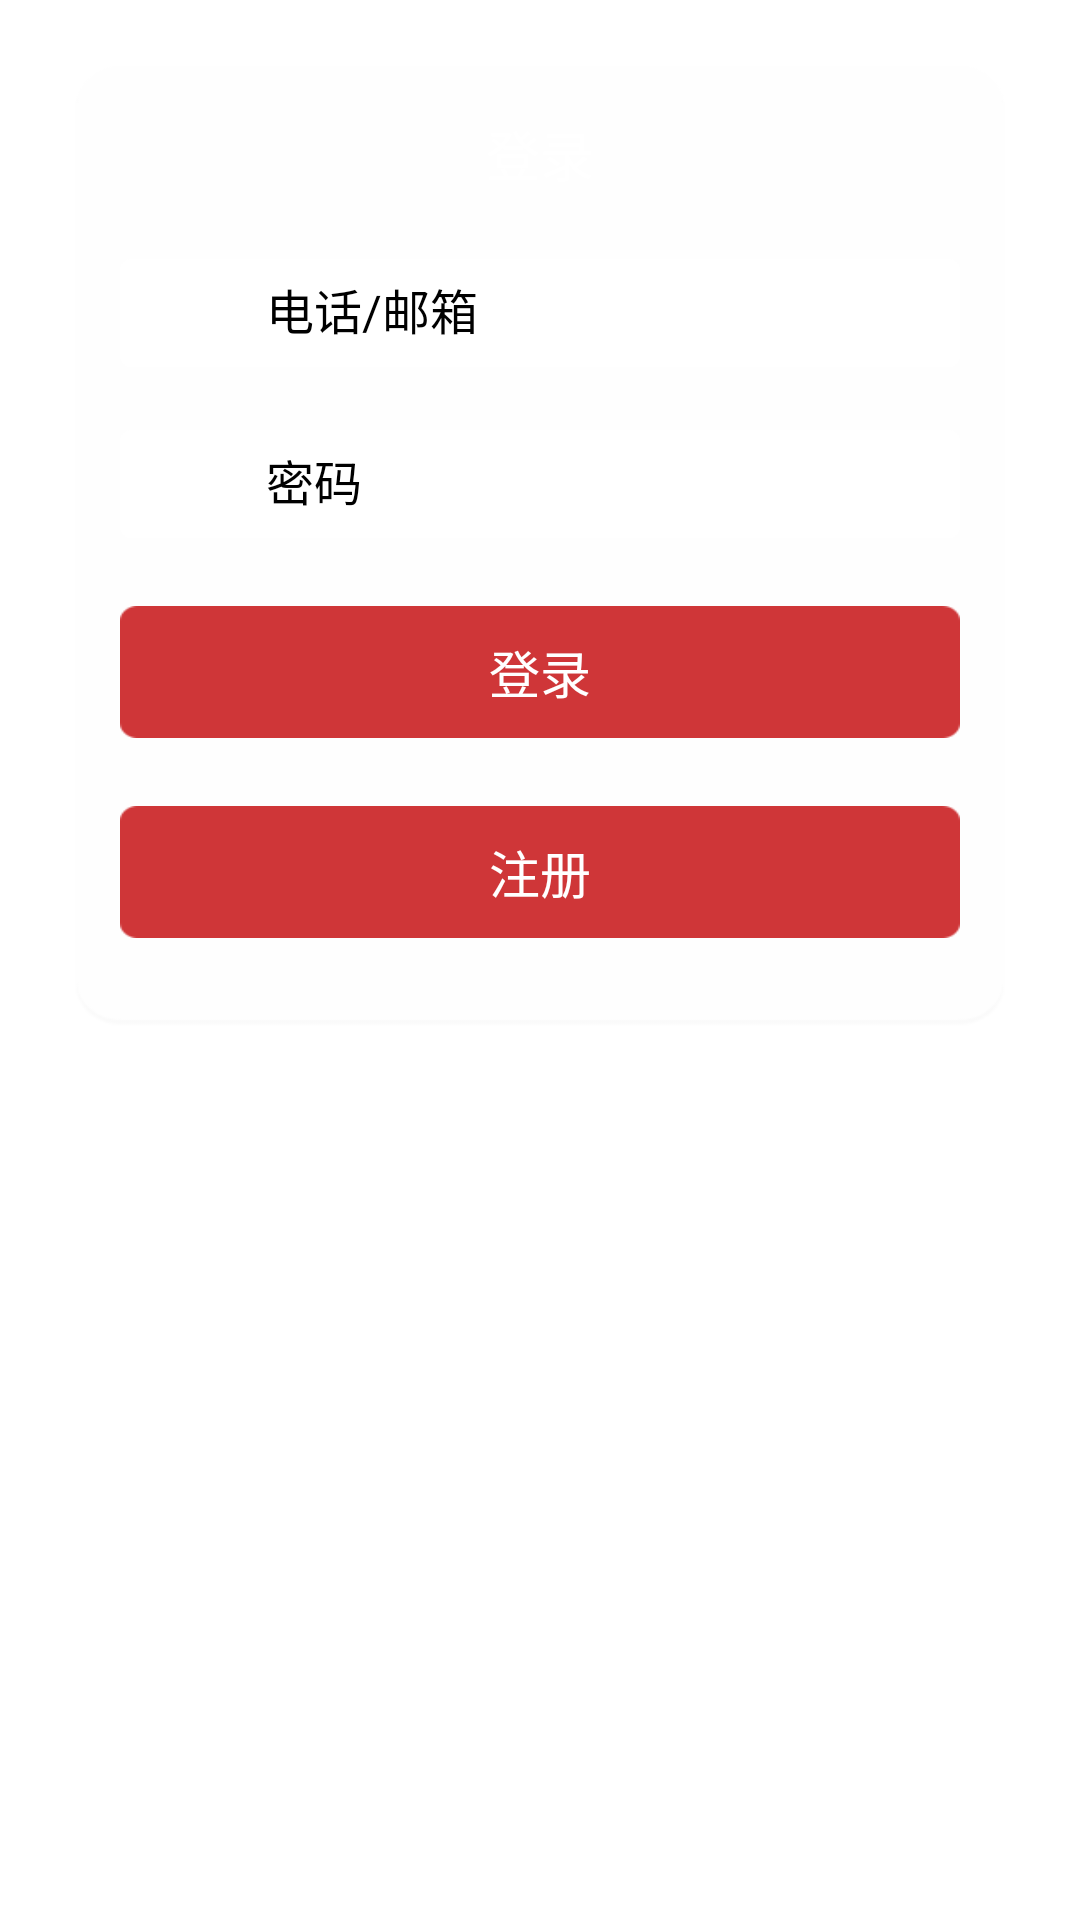

Layout XML and referenced resources for this Android screen:
<!-- AndroidManifest.xml: application theme AppTheme -->
<!-- res/layout/login.xml -->
<?xml version="1.0" encoding="utf-8"?>
<RelativeLayout xmlns:android="http://schemas.android.com/apk/res/android"
    android:layout_width="match_parent"
    android:layout_height="match_parent"
    android:background="@drawable/img_login_bkg" >

    <RelativeLayout
        android:id="@+id/relativeLayout1"
        android:layout_width="match_parent"
        android:layout_height="320dp"
        android:layout_centerHorizontal="true"
        android:layout_marginLeft="25dp"
        android:layout_marginRight="25dp"
        android:layout_marginTop="22dp"
        android:background="@drawable/img_login_white_bkg"
        android:fitsSystemWindows="true" >

        <TextView
            android:id="@+id/textView1"
            style="@style/common_txt_style"
            android:layout_alignParentTop="true"
            android:layout_centerHorizontal="true"
            android:layout_marginTop="16dp"
            android:text="登录"
            android:textAllCaps="true"
            android:textSize="18dp" />

        <EditText
            android:id="@+id/id_login_username"
            android:layout_width="match_parent"
            android:layout_height="36dp"
            android:layout_below="@+id/textView1"
            android:layout_centerHorizontal="true"
            android:layout_marginLeft="15dp"
            android:layout_marginRight="15dp"
            android:layout_marginTop="22dp"
            android:background="@drawable/shape_login_edit_bkg"
            android:drawableLeft="@drawable/ic_login_email"
            android:drawablePadding="11dp"
            android:hint="电话/邮箱"
            android:padding="7.5dp"
            android:textColor="#000000"
            android:textColorHint="#000000"
            android:textSize="16dp" />

        <EditText
            android:id="@+id/id_login_password"
            android:layout_width="match_parent"
            android:layout_height="36dp"
            android:layout_below="@id/id_login_username"
            android:layout_centerHorizontal="true"
            android:layout_marginLeft="15dp"
            android:layout_marginRight="15dp"
            android:layout_marginTop="21dp"
            android:background="@drawable/shape_login_edit_bkg"
            android:drawableLeft="@drawable/ic_login_lock"
            android:drawablePadding="11dp"
            android:hint="密码"
            android:inputType="numberPassword"
            android:padding="7.5dp"
            android:textColor="#000000"
            android:textColorHint="#000000"
            android:textSize="16dp" />

        <Button
            android:id="@+id/id_login_signin"
            android:layout_width="match_parent"
            android:layout_height="44dp"
            android:layout_below="@+id/id_login_password"
            android:layout_centerHorizontal="true"
            android:layout_marginLeft="15dp"
            android:layout_marginRight="15dp"
            android:layout_marginTop="22.5dp"
            android:background="@drawable/selector_login_btn_bkg"
            android:gravity="center"
            android:onClick="doClick"
            android:text="登录"
            android:textColor="#ffffff"
            android:textSize="17dp" />

        <Button
            android:id="@+id/id_login_signin_offline"
            android:layout_width="match_parent"
            android:layout_height="44dp"
            android:layout_below="@+id/id_login_signin"
            android:layout_centerHorizontal="true"
            android:layout_marginLeft="15dp"
            android:layout_marginRight="15dp"
            android:layout_marginTop="22.5dp"
            android:background="@drawable/selector_login_btn_bkg"
            android:gravity="center"
            android:onClick="doClick"
            android:text="注册"
            android:textColor="#ffffff"
            android:textSize="17dp" />

        <TextView
            android:id="@+id/textView2"
            style="@style/common_txt_style"
            android:layout_below="@+id/id_login_signin_offline"
            android:layout_centerHorizontal="true"
            android:layout_marginTop="22.5dp"
            android:text=""
            android:textSize="13dp" />
    </RelativeLayout>

</RelativeLayout>
<!-- resources referenced by this layout -->
<resources>
  <!-- drawable ic_login_email: png bitmap (drawable, 1341 bytes) -->
  <!-- drawable ic_login_lock: png bitmap (drawable, 1386 bytes) -->
  <!-- drawable img_login_white_bkg: png bitmap (drawable, 4376 bytes) -->
  <!-- drawable selector_login_btn_bkg (drawable) -->
  <?xml version="1.0" encoding="utf-8"?>
  <selector xmlns:android="http://schemas.android.com/apk/res/android">
  
      <item android:drawable="@drawable/img_login_btn_pressed" android:state_pressed="true" />
      <item android:drawable="@drawable/img_login_btn_unpress" android:state_checked="true" />
      <item android:drawable="@drawable/img_login_btn_unpress" />
  
  </selector>
  <!-- drawable shape_login_edit_bkg (drawable) -->
  <?xml version="1.0" encoding="utf-8"?>
  <shape xmlns:android="http://schemas.android.com/apk/res/android" >
  
      <corners android:radius="10px" />
  
      <stroke
          android:width="1dp"
          android:color="#ffffff" />
  
      <solid android:color="#ffffffff" />
  
  </shape>
  <style name="common_txt_style">
          <item name="android:textColor">#ffffff</item>
          <item name="android:textSize">18dp</item>
          <item name="android:layout_width">wrap_content</item>
          <item name="android:layout_height">wrap_content</item>
      </style>
  <style name="AppTheme" parent="AppBaseTheme">
          
      </style>
  <!-- drawable img_login_btn_pressed: png bitmap (drawable, 1494 bytes) -->
  <!-- drawable img_login_btn_unpress: png bitmap (drawable, 1520 bytes) -->
  <style name="AppBaseTheme" parent="android:Theme.Light">
          
      </style>
</resources>
